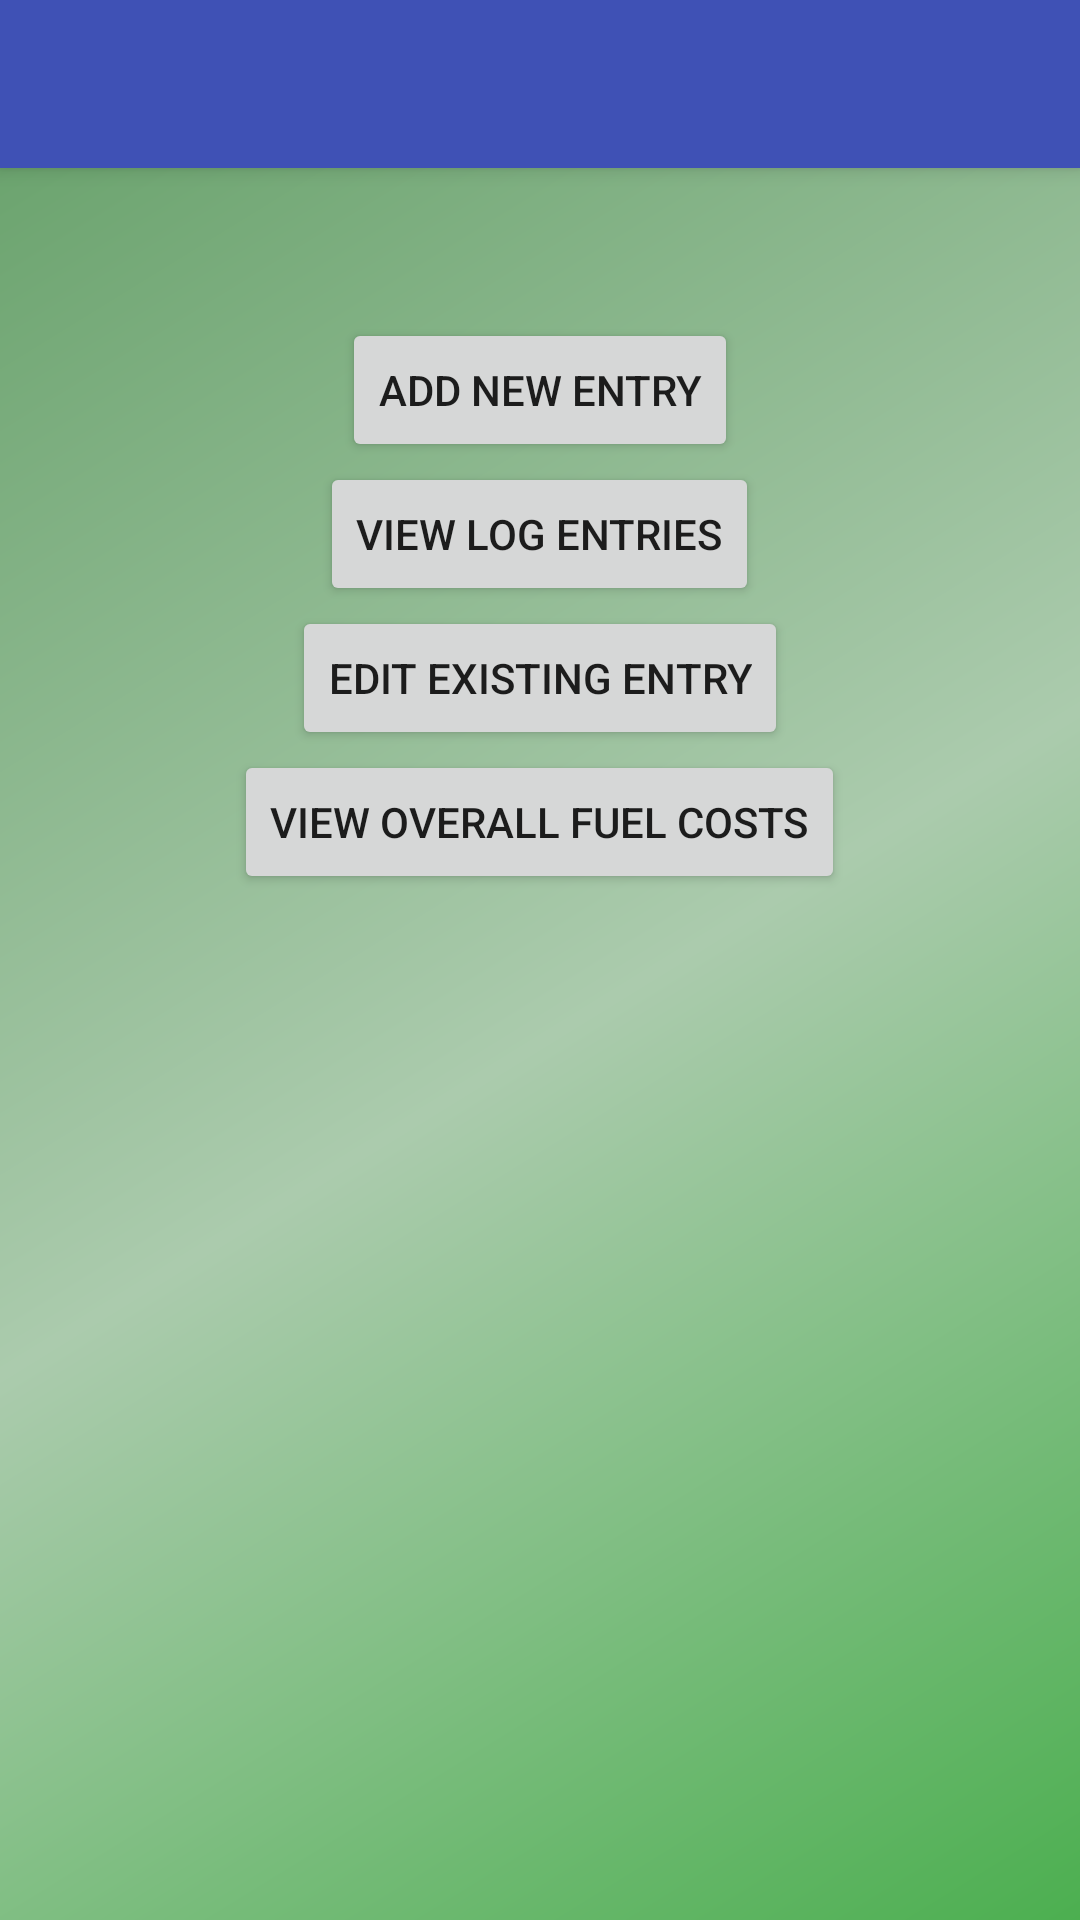

This screen was rendered from an Android layout file. Write that file and the resources it references.
<!-- AndroidManifest.xml: activity theme AppTheme.NoActionBar -->
<!-- res/layout/activity_display.xml -->
<?xml version="1.0" encoding="utf-8"?>

<android.support.design.widget.CoordinatorLayout xmlns:android="http://schemas.android.com/apk/res/android"
    xmlns:app="http://schemas.android.com/apk/res-auto"
    xmlns:tools="http://schemas.android.com/tools"
    android:background="@drawable/side_nav"
    android:layout_width="match_parent"
    android:layout_height="match_parent"
    android:fitsSystemWindows="true"
    tools:context="a1.waiyi_fueltrack.DisplayActivity">

    <android.support.design.widget.AppBarLayout
        android:layout_width="match_parent"
        android:layout_height="wrap_content"
        android:theme="@style/AppTheme.AppBarOverlay">

        <android.support.v7.widget.Toolbar
            android:id="@+id/toolbar"
            android:layout_width="match_parent"
            android:layout_height="?attr/actionBarSize"
            android:background="?attr/colorPrimary"
            app:popupTheme="@style/AppTheme.PopupOverlay" />

    </android.support.design.widget.AppBarLayout>

    <include layout="@layout/content_display" />

</android.support.design.widget.CoordinatorLayout>
<!-- res/layout/content_display.xml (included above) -->
<?xml version="1.0" encoding="utf-8"?>

<LinearLayout xmlns:android="http://schemas.android.com/apk/res/android"
    xmlns:app="http://schemas.android.com/apk/res-auto"
    xmlns:tools="http://schemas.android.com/tools"
    android:orientation="vertical"
    android:background="@drawable/side_nav"
    android:layout_width="match_parent"
    android:layout_height="match_parent"
    app:layout_behavior="@string/appbar_scrolling_view_behavior"
    android:paddingTop="50dp"
    tools:showIn="@layout/activity_display"
    android:weightSum="1" >

    <Button
        android:id="@+id/add"
        android:layout_width="wrap_content"
        android:layout_height="wrap_content"
        android:text="@string/button_addEntry"
        android:layout_gravity="center_horizontal"
        android:onClick="addLog" />
    <Button
        android:id="@+id/view"
        android:layout_width="wrap_content"
        android:layout_height="wrap_content"
        android:text="@string/button_view"
        android:layout_gravity="center_horizontal"
        android:onClick="viewLog" />
    <Button
        android:id="@+id/edit"
        android:layout_width="wrap_content"
        android:layout_height="wrap_content"
        android:text="@string/button_editlog"
        android:layout_gravity="center_horizontal"
        android:onClick="editLog" />

    <Button
        android:id="@+id/overall"
        android:layout_width="wrap_content"
        android:layout_height="wrap_content"
        android:text="@string/button_overall"
        android:layout_gravity="center_horizontal"
        android:onClick="button_overall" />

</LinearLayout>
<!-- resources referenced by this layout -->
<resources>
  <!-- drawable side_nav (drawable) -->
  <?xml version="1.0" encoding="utf-8"?>
  
  <shape xmlns:android="http://schemas.android.com/apk/res/android">
      xmlns:android2="http://schemas.android.com/apk/res/android"
      android:shape="rectangle">
      <gradient
          android:angle="135"
          android:centerColor="#abcbad"
          android:endColor="#6ca46f"
          android:startColor="#4CAF50"
          android:type="linear" />
  </shape>
  <string name="button_addEntry">Add new entry</string>
  <string name="button_editlog">Edit existing entry</string>
  <string name="button_overall">View overall fuel costs</string>
  <string name="button_view">View log entries</string>
  <style name="AppTheme.AppBarOverlay" parent="ThemeOverlay.AppCompat.Dark.ActionBar" />
  <style name="AppTheme.PopupOverlay" parent="ThemeOverlay.AppCompat.Light" />
  <style name="AppTheme.NoActionBar">
          <item name="windowActionBar">false</item>
          <item name="windowNoTitle">true</item>
      </style>
</resources>
